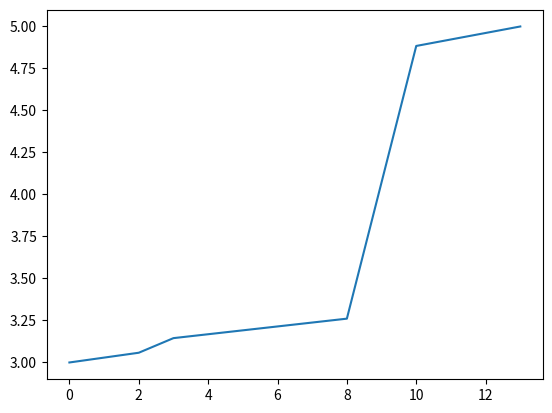

The matplotlib source for this figure:
"""
[redacted]
Project: Darcy Solver

[redacted]
2/6/24
"""
import matplotlib.pyplot as plt
import numpy as np

##### inputs #####
area = 2
subdivs = 5

segLen = np.array([2, 1, 5, 2, 3])
k = np.array([1, 2, 5, 0.5, 3])
mu = np.array([0.5, 3, 2, 7, 2])
p_0 = 3
p_n = 5


##### matrix stuff #####
M = np.zeros((subdivs - 1, subdivs - 1))
for i in range(subdivs - 1):       # Pattern of similar entries in main diagonal of matrix
    M[i][i] = -1 * area * (k[i] / (segLen[i] * mu[i]) + k[i + 1] / (segLen[i + 1] * mu[i + 1]))
for i in range (subdivs - 2):      # Another pattern in entries adjacent to main diagonal
    M[i][i + 1] = M[i + 1][i] = area * k[i + 1] / (segLen[i + 1] * mu[i + 1])

b = np.zeros(subdivs - 1)
b[0] = -1 * k[0] * p_0 * area / (segLen[0] * mu[0])
b[-1] = -1 * k[-1] * p_n * area / (segLen[-1] * mu[-1])

p = np.linalg.solve(M, b)


##### Graphing #####
totLength = np.sum(segLen)

p = np.insert(p, 0, p_0)
p = np.append(p, p_n)

x = np.array([0])
for i in range(subdivs):
    x = np.append(x, x[i] + segLen[i])

print(x)
print(p)

fig, ax = plt.subplots()
ax.plot(x, p)
plt.show()
